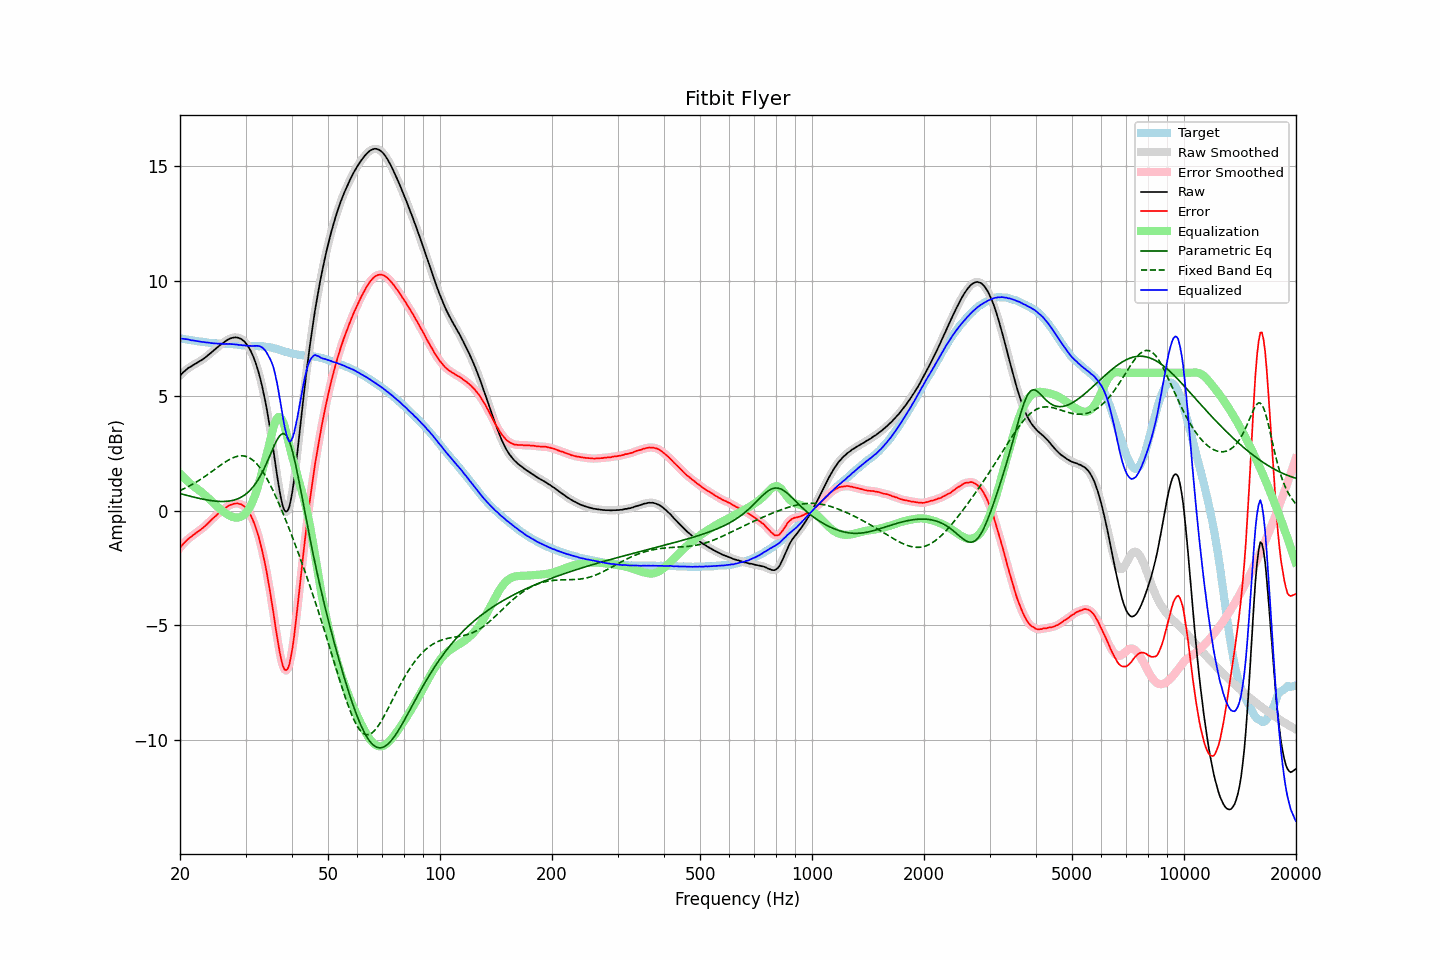

The data file committed next to this chart (first rows):
frequency, raw, error, smoothed, error_smoothed, equalization, parametric_eq, fixed_band_eq, equalized_raw, equalized_smoothed, target
20.00, 5.87, -1.63, 5.87, -1.63, 1.61, 0.74, 0.87, 7.48, 7.48, 7.50
20.20, 5.95, -1.54, 5.95, -1.54, 1.54, 0.72, 0.90, 7.49, 7.48, 7.49
20.40, 6.02, -1.45, 6.02, -1.46, 1.46, 0.70, 0.93, 7.48, 7.48, 7.48
20.61, 6.08, -1.39, 6.08, -1.38, 1.39, 0.68, 0.97, 7.47, 7.48, 7.47
20.81, 6.14, -1.31, 6.14, -1.31, 1.32, 0.66, 1.00, 7.46, 7.47, 7.45
21.02, 6.20, -1.24, 6.19, -1.25, 1.26, 0.65, 1.04, 7.46, 7.45, 7.44
21.23, 6.24, -1.19, 6.24, -1.19, 1.19, 0.63, 1.07, 7.44, 7.44, 7.43
21.44, 6.28, -1.14, 6.29, -1.14, 1.13, 0.61, 1.11, 7.42, 7.42, 7.42
21.66, 6.33, -1.08, 6.33, -1.08, 1.08, 0.59, 1.15, 7.41, 7.41, 7.41
21.87, 6.37, -1.03, 6.37, -1.03, 1.03, 0.58, 1.19, 7.40, 7.40, 7.40
22.09, 6.41, -0.98, 6.41, -0.98, 0.98, 0.56, 1.23, 7.39, 7.39, 7.39
22.31, 6.45, -0.93, 6.45, -0.93, 0.93, 0.54, 1.28, 7.38, 7.38, 7.38
22.54, 6.49, -0.88, 6.49, -0.88, 0.88, 0.53, 1.32, 7.37, 7.37, 7.37
22.76, 6.53, -0.82, 6.53, -0.82, 0.82, 0.51, 1.37, 7.35, 7.36, 7.36
22.99, 6.58, -0.77, 6.58, -0.77, 0.76, 0.50, 1.41, 7.35, 7.34, 7.35
23.22, 6.63, -0.71, 6.63, -0.71, 0.71, 0.48, 1.46, 7.34, 7.34, 7.34
23.45, 6.68, -0.65, 6.69, -0.65, 0.64, 0.47, 1.51, 7.33, 7.33, 7.33
23.69, 6.74, -0.58, 6.74, -0.58, 0.58, 0.46, 1.56, 7.32, 7.32, 7.32
23.92, 6.80, -0.51, 6.80, -0.51, 0.51, 0.45, 1.61, 7.32, 7.31, 7.31
24.16, 6.85, -0.45, 6.86, -0.44, 0.45, 0.43, 1.66, 7.30, 7.30, 7.30
24.40, 6.91, -0.37, 6.91, -0.38, 0.38, 0.42, 1.71, 7.29, 7.29, 7.29
24.65, 6.97, -0.31, 6.97, -0.31, 0.31, 0.42, 1.76, 7.28, 7.28, 7.28
24.89, 7.03, -0.25, 7.03, -0.25, 0.25, 0.41, 1.81, 7.28, 7.28, 7.28
25.14, 7.09, -0.19, 7.09, -0.18, 0.18, 0.40, 1.86, 7.28, 7.28, 7.28
25.39, 7.15, -0.12, 7.15, -0.12, 0.12, 0.40, 1.91, 7.27, 7.27, 7.27
25.65, 7.21, -0.06, 7.21, -0.06, 0.06, 0.39, 1.96, 7.27, 7.27, 7.27
25.91, 7.26, -0.01, 7.26, -0.00, 0.00, 0.39, 2.01, 7.26, 7.27, 7.27
26.16, 7.31, 0.05, 7.31, 0.05, -0.05, 0.39, 2.06, 7.26, 7.26, 7.26
26.43, 7.36, 0.10, 7.36, 0.10, -0.10, 0.40, 2.11, 7.26, 7.26, 7.26
26.69, 7.41, 0.15, 7.41, 0.15, -0.15, 0.40, 2.15, 7.26, 7.26, 7.26
26.96, 7.45, 0.19, 7.45, 0.19, -0.19, 0.41, 2.19, 7.26, 7.26, 7.26
27.23, 7.49, 0.24, 7.49, 0.23, -0.23, 0.42, 2.23, 7.26, 7.26, 7.26
27.50, 7.51, 0.26, 7.51, 0.26, -0.26, 0.43, 2.27, 7.25, 7.25, 7.25
27.77, 7.53, 0.28, 7.53, 0.28, -0.28, 0.45, 2.30, 7.25, 7.25, 7.25
28.05, 7.54, 0.30, 7.54, 0.30, -0.30, 0.46, 2.33, 7.24, 7.24, 7.24
28.33, 7.54, 0.31, 7.54, 0.31, -0.31, 0.49, 2.35, 7.23, 7.23, 7.24
28.62, 7.53, 0.31, 7.53, 0.30, -0.31, 0.51, 2.37, 7.23, 7.22, 7.22
28.90, 7.50, 0.28, 7.51, 0.29, -0.29, 0.55, 2.38, 7.21, 7.21, 7.22
29.19, 7.48, 0.27, 7.47, 0.27, -0.27, 0.58, 2.38, 7.21, 7.21, 7.21
29.48, 7.42, 0.23, 7.43, 0.23, -0.23, 0.62, 2.38, 7.19, 7.20, 7.19
29.78, 7.37, 0.18, 7.37, 0.18, -0.17, 0.67, 2.37, 7.20, 7.19, 7.19
30.08, 7.28, 0.11, 7.29, 0.11, -0.10, 0.72, 2.36, 7.18, 7.18, 7.18
30.38, 7.19, 0.02, 7.19, 0.02, -0.02, 0.78, 2.33, 7.18, 7.18, 7.17
30.68, 7.08, -0.09, 7.08, -0.09, 0.09, 0.84, 2.30, 7.17, 7.17, 7.17
30.99, 6.95, -0.21, 6.95, -0.21, 0.22, 0.91, 2.26, 7.17, 7.17, 7.17
31.30, 6.80, -0.36, 6.80, -0.36, 0.37, 0.99, 2.21, 7.17, 7.17, 7.16
31.61, 6.63, -0.53, 6.63, -0.53, 0.54, 1.08, 2.15, 7.17, 7.17, 7.16
31.93, 6.44, -0.72, 6.44, -0.72, 0.73, 1.17, 2.09, 7.18, 7.18, 7.17
32.24, 6.23, -0.93, 6.23, -0.93, 0.95, 1.28, 2.01, 7.18, 7.18, 7.16
32.57, 5.99, -1.16, 5.99, -1.17, 1.18, 1.39, 1.93, 7.17, 7.17, 7.16
32.89, 5.73, -1.43, 5.73, -1.43, 1.42, 1.51, 1.84, 7.15, 7.15, 7.16
33.22, 5.44, -1.72, 5.44, -1.72, 1.67, 1.64, 1.74, 7.11, 7.11, 7.16
33.55, 5.12, -2.03, 5.12, -2.03, 1.93, 1.78, 1.63, 7.05, 7.05, 7.15
33.89, 4.78, -2.36, 4.78, -2.36, 2.19, 1.93, 1.52, 6.97, 6.97, 7.14
34.23, 4.41, -2.72, 4.41, -2.72, 2.46, 2.08, 1.40, 6.87, 6.86, 7.13
34.57, 4.01, -3.12, 4.01, -3.11, 2.73, 2.24, 1.27, 6.74, 6.74, 7.13
34.92, 3.59, -3.53, 3.59, -3.52, 3.03, 2.40, 1.13, 6.61, 6.61, 7.11
35.27, 3.14, -3.96, 3.14, -3.96, 3.32, 2.57, 0.99, 6.46, 6.46, 7.10
35.62, 2.67, -4.41, 2.66, -4.42, 3.59, 2.73, 0.85, 6.26, 6.25, 7.08
35.97, 2.18, -4.89, 2.18, -4.88, 3.81, 2.88, 0.70, 5.99, 6.00, 7.06
... 635 more rows
